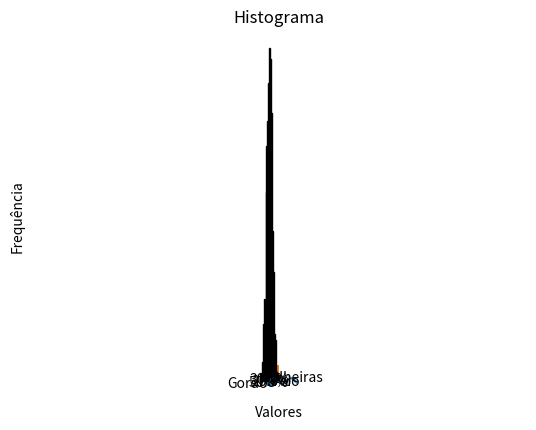

Python code for this plot:
import matplotlib.pyplot as plt
import numpy as np

x = np.linspace(0, 10, 100)                    # Exemplo de gráfico de linha
y = np.sin(x)
plt.plot(x, y)
plt.title("Gráfico de Linha")
plt.xlabel("Eixo X")
plt.ylabel("Eixo Y")
plt.show()

x = np.random.rand(50)                         # Exemplo de gráfico de dispersão (scatter plot)
y = np.random.rand(50)
plt.scatter(x, y)
plt.title("Gráfico de Dispersão")
plt.xlabel("Eixo X")
plt.ylabel("Eixo Y")
plt.show()

categorias = ['A', 'B', 'C', 'D']              # Exemplo de gráfico de barras
valores = [15, 8, 12, 6]
plt.bar(categorias, valores)
plt.title("Gráfico de Barras")
plt.xlabel("Categorias")
plt.ylabel("Valores")
plt.show()

labels = ['Gordo', 'Feio', 'Olheiras']  # Exemplo de gráfico de pizza
sizes = [50, 20, 30]
plt.pie(sizes, labels=labels, autopct='%1.1f%%', startangle=140)
plt.axis('equal')
plt.title("Gráfico de Pizza")
plt.show()

dados = np.random.randn(1000)                  # Exemplo de gráfico de histograma
plt.hist(dados, bins=20, edgecolor='black')
plt.title("Histograma")
plt.xlabel("Valores")
plt.ylabel("Frequência")
plt.show()
